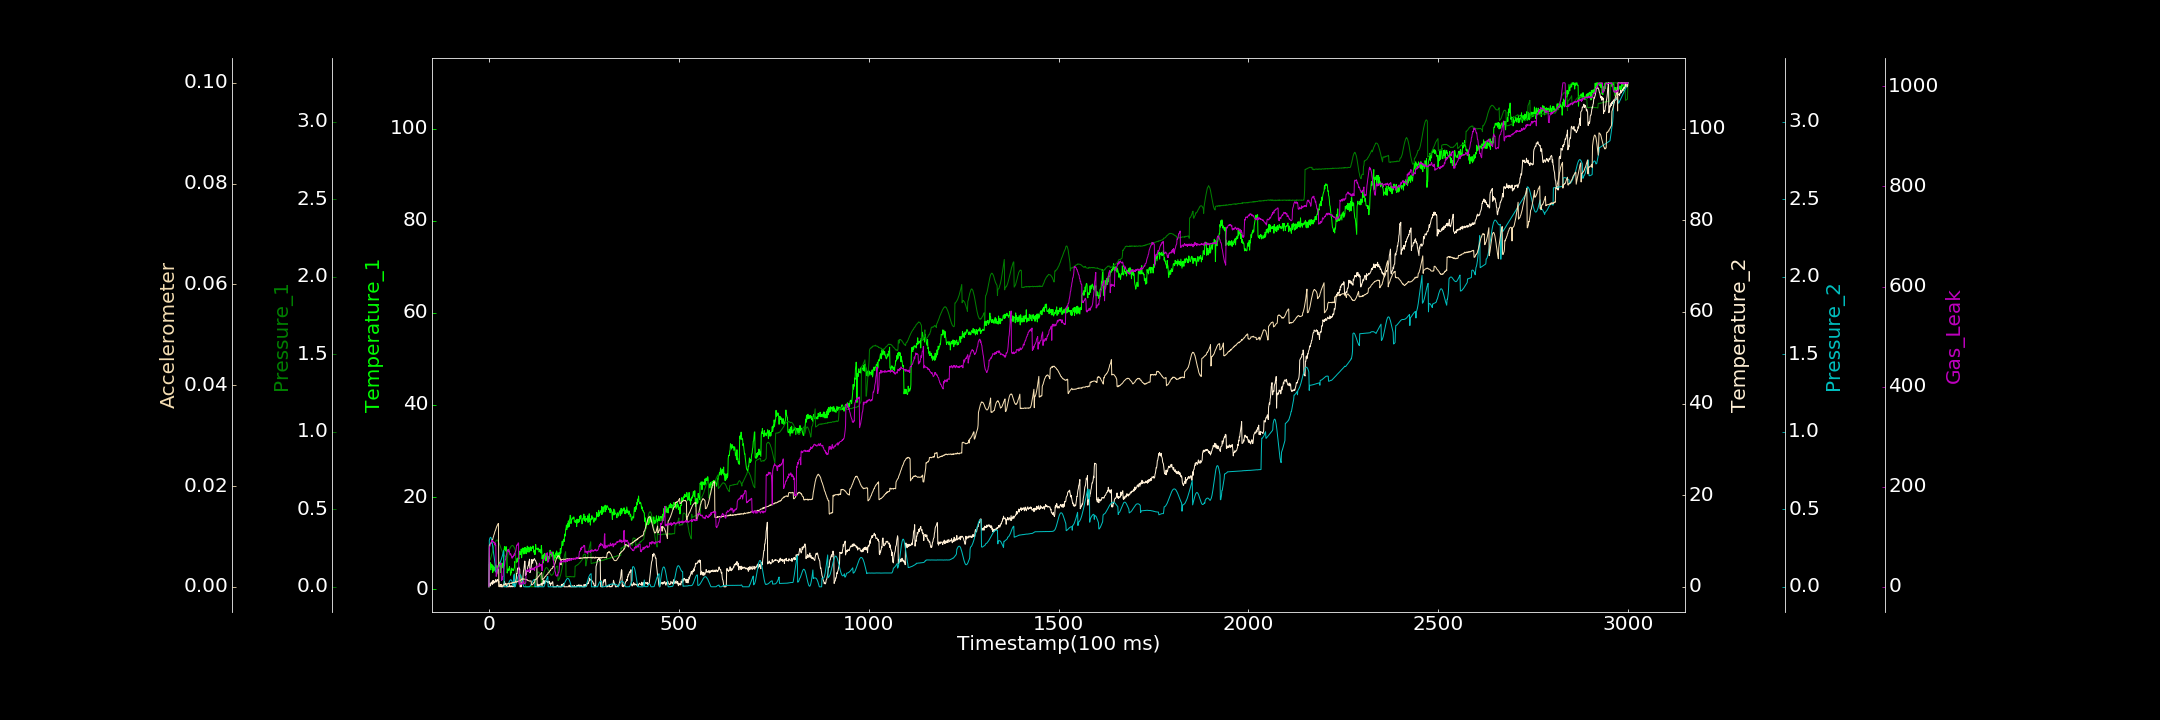

Source data for this figure (header and first rows):
0.000000000, 0.495971446, 0.000385171, 0.375307208, 0.000364398, 0.000000000, 0.000000000
1, 5.392, 0.1678, 0.3194, 0.3, 0.008209, 78.6
2, 4.746, 0.1704, 0.7768, 0.3098, 0.008315, 79.86
3, 5.786, 0.1729, 0.4304, 0.3163, 0.008427, 82.23
4, 4.733, 0.1791, 0.192, 0.3194, 0.008625, 84.05
5, 4.161, 0.1875, 0.6298, 0.3179, 0.00857, 87.03
6, 4.876, 0.1964, 0.9577, 0.3136, 0.008756, 89
7, 5.441, 0.2019, 0.7478, 0.3041, 0.009023, 90.04
8, 4.765, 0.2121, 1.081, 0.2918, 0.009127, 92.94
9, 5.241, 0.2218, 0.5362, 0.2772, 0.009356, 90.98
10, 3.607, 0.2333, 1.33, 0.2595, 0.009391, 91.65
11, 5.051, 0.2433, 0.7389, 0.241, 0.009771, 90.75
12, 4.64, 0.2552, 1.388, 0.2206, 0.009955, 87.9
13, 3.932, 0.2623, 1.016, 0.201, 0.01029, 89.05
14, 4.406, 0.2714, 0.845, 0.1813, 0.01046, 89.07
15, 4.735, 0.2766, 1.132, 0.1637, 0.01076, 84.59
16, 4.818, 0.2849, 0.9801, 0.1477, 0.01102, 87.73
17, 4.163, 0.2896, 1.435, 0.09565, 0.01116, 83.08
18, 5.287, 0.2946, 1.568, 0.09631, 0.0114, 83.74
19, 5.01, 0.2993, 1.061, 0.09888, 0.0116, 20.82
20, 4.88, 0.3005, 1.079, 0.1012, 0.01188, 23.17
21, 4.365, 0.3012, 1.427, 0.1051, 0.01202, 26.29
22, 3.449, 0.3023, 1.545, 0.1097, 0.01223, 30.81
23, 5.061, 0.2967, 1.303, 0.1143, 0.0123, 32.09
24, 3.988, 0.2936, 1.58, 0.1194, 0.01251, 38.22
25, 4.622, 0.2908, 0.9133, 0.1251, 0.01257, 36.7
26, 5.404, 0.2832, 1.184, 0.131, 0.0000838, 41.82
27, 5.09, 0.2793, 0.000000000, 0.1377, 0.0001146, 43.36
28, 5.866, 0.274, 0.1915, 0.1441, 0.0001283, 44.03
29, 5.257, 0.269, 0.2414, 0.1504, 0.00009189, 45.33
30, 4.798, 0.2602, 0.4935, 0.1576, 0.0002465, 44.3
31, 3.61, 0.2527, 0.000000000, 0.1651, 0.0001624, 45.43
32, 5.25, 0.2458, 0.5451, 0.1724, 0.0002376, 47.16
33, 4.515, 0.2408, 0.000000000, 0.1809, 0.0002365, 12.65
34, 5.681, 0.2323, 0.000000000, 0.1886, 0.0002507, 16.85
35, 4.759, 0.2281, 0.000000000, 0.1974, 0.0002978, 13.89
36, 5.579, 0.222, 0.03633, 0.2061, 0.0003077, 20.86
37, 5.002, 0.2185, 0.000000000, 0.2152, 0.0002756, 20.35
38, 4.507, 0.2129, 0.1457, 0.2251, 0.0003405, 30.64
39, 8.403, 0.2102, 0.6305, 0.2347, 0.0003678, 34.76
40, 8.635, 0.2042, 0.6463, 0.0004425, 0.0003298, 40.67
41, 9.22, 0.2035, 1.141, 0.000000000, 0.0004133, 42.35
42, 8.589, 0.199, 0.7913, 0.0005124, 0.0004703, 50.53
43, 8.766, 0.1945, 0.6812, 0.000000000, 0.0003744, 53.64
44, 8.278, 0.1932, 0.7195, 0.0003569, 0.0005272, 55.39
45, 9.249, 0.193, 0.6164, 0.000000000, 0.0005228, 61.19
46, 8.469, 0.1904, 0.000000000, 0.0001638, 0.0004858, 64.32
47, 7.881, 0.1895, 0.02699, 0.001383, 0.0005784, 64.94
48, 3.478, 0.1884, 0.4212, 0.004087, 0.0005904, 71.13
49, 3.992, 0.1863, 0.000000000, 0.008349, 0.0005281, 73.61
50, 4.227, 0.2133, 0.000000000, 0.01384, 0.0005859, 71.75
51, 4.373, 0.2188, 0.000000000, 0.01858, 0.0006971, 74.83
52, 3.999, 0.2241, 0.03085, 0.02456, 0.000598, 70.37
53, 4.382, 0.2329, 0.08844, 0.03062, 0.0006697, 72.29
54, 4.904, 0.2402, 0.4624, 0.03559, 0.0006644, 68.57
55, 4.335, 0.2457, 0.000000000, 0.03961, 0.0007068, 66.03
56, 4.071, 0.2496, 0.000000000, 0.04348, 0.0006858, 63.31
57, 3.019, 0.2564, 0.000000000, 0.04482, 0.0006782, 66.04
58, 3.58, 0.2591, 0.2396, 0.04528, 0.0007414, 64.3
59, 3.531, 0.2636, 0.2321, 0.04301, 0.0006623, 62.4
60, 4.56, 0.2648, 0.000000000, 0.03985, 0.0007723, 58.27
... 2,939 more rows
